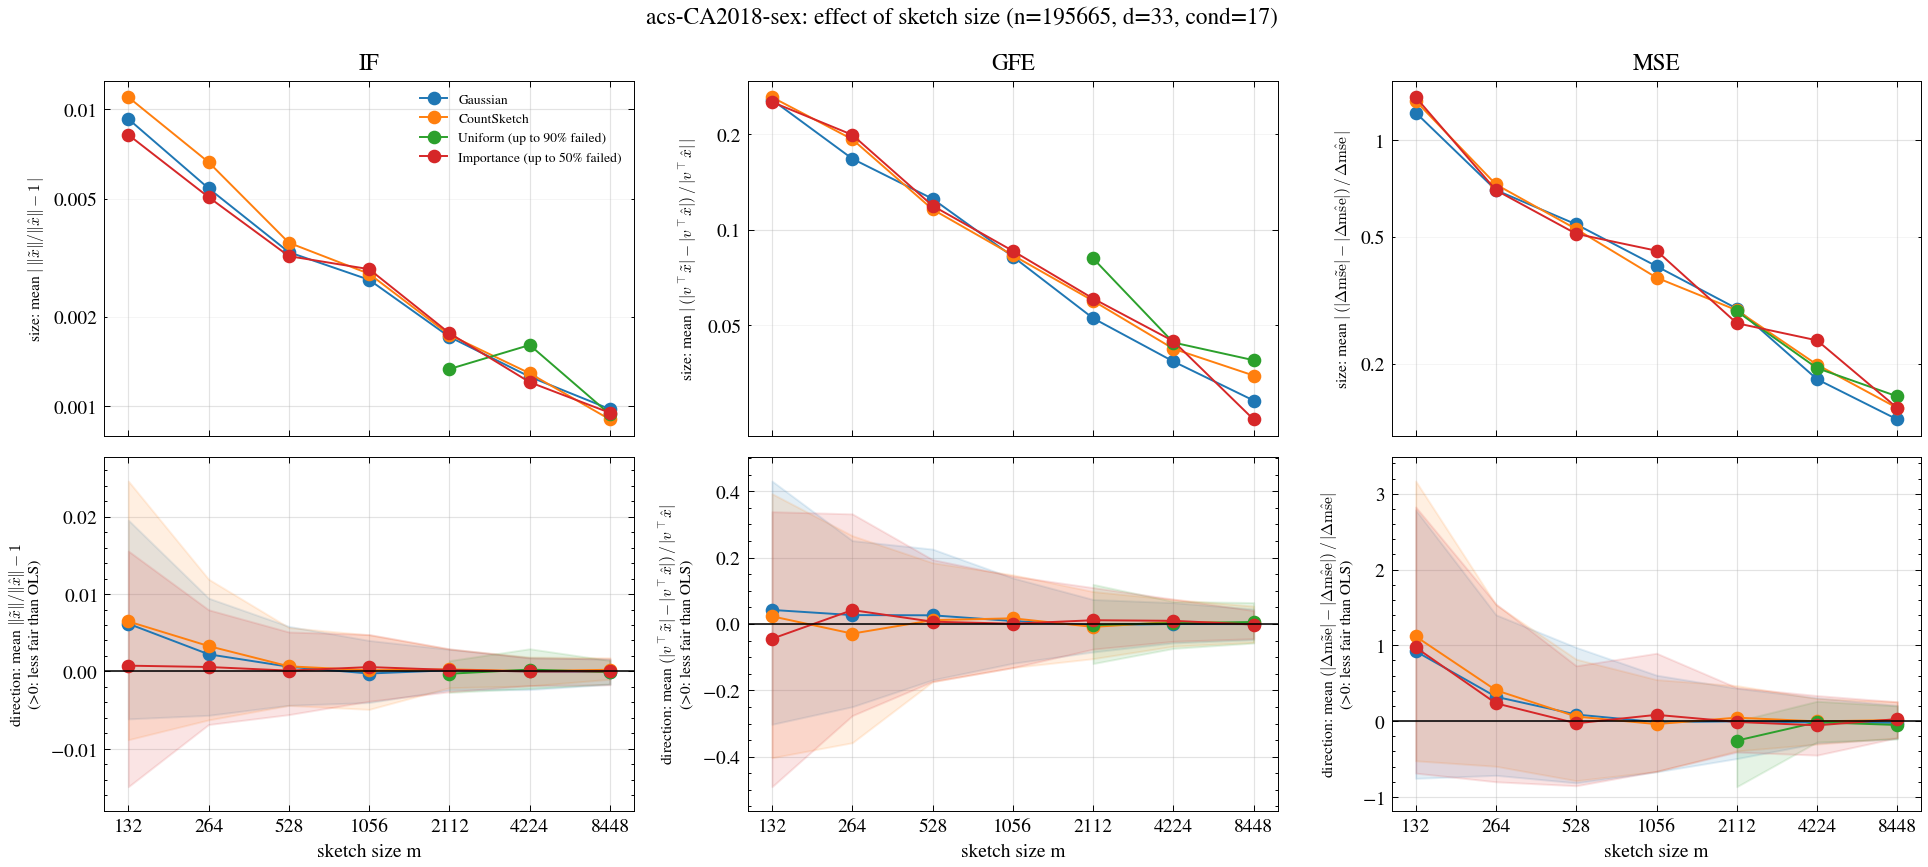

The data file committed next to this chart (first rows):
dataset, m, family, metric, ols_value, reps, mean_signed, se_signed, frac_failed, frac_worse, mean_abs, mean_rel, mean_abs_rel, q10_rel, q90_rel, excess_loss_rel, x
acs-CA2018-sex, 132, gauss, IF, 10.54, 100, 0.006168, 0.001142, 0.0, 0.72, 0.009273, 0.006168, 0.009273, -0.00613, 0.01956, 0.337, 132
acs-CA2018-sex, 132, gauss, GFE, 0.1509, 100, 0.006365, 0.00498, 0.0, 0.52, 0.03871, 0.04219, 0.2565, -0.3024, 0.4305, 0.337, 132
acs-CA2018-sex, 132, gauss, MSE, 0.02977, 100, 0.02742, 0.004091, 0.0, 0.74, 0.03637, 0.9209, 1.222, -0.7559, 2.786, 0.337, 132
acs-CA2018-sex, 132, cs, IF, 10.54, 100, 0.006462, 0.001365, 0.0, 0.63, 0.01098, 0.006462, 0.01098, -0.008824, 0.0246, 0.3315, 132
acs-CA2018-sex, 132, cs, GFE, 0.1509, 100, 0.003479, 0.004854, 0.0, 0.52, 0.03942, 0.02306, 0.2613, -0.4031, 0.3923, 0.3315, 132
acs-CA2018-sex, 132, cs, MSE, 0.02977, 100, 0.03326, 0.00465, 0.0, 0.73, 0.03956, 1.117, 1.329, -0.5242, 3.168, 0.3315, 132
acs-CA2018-sex, 132, is, IF, 10.54, 100, 0.0007477, 0.001505, 0.5, 0.52, 0.008202, 0.0007477, 0.008202, -0.01489, 0.01556, 0.262, 132
acs-CA2018-sex, 132, is, GFE, 0.1509, 100, -0.006736, 0.007344, 0.5, 0.5, 0.03807, -0.04465, 0.2523, -0.4904, 0.3382, 0.262, 132
acs-CA2018-sex, 132, is, MSE, 0.02977, 100, 0.02893, 0.006463, 0.5, 0.64, 0.04066, 0.9718, 1.366, -0.6869, 2.826, 0.262, 132
acs-CA2018-sex, 264, gauss, IF, 10.54, 100, 0.002219, 0.0007242, 0.0, 0.57, 0.005415, 0.002219, 0.005415, -0.005667, 0.009467, 0.1414, 264
acs-CA2018-sex, 264, gauss, GFE, 0.1509, 100, 0.004023, 0.003153, 0.0, 0.54, 0.02523, 0.02666, 0.1672, -0.2494, 0.2511, 0.1414, 264
acs-CA2018-sex, 264, gauss, MSE, 0.02977, 100, 0.009551, 0.002485, 0.0, 0.56, 0.02081, 0.3208, 0.6989, -0.7157, 1.403, 0.1414, 264
acs-CA2018-sex, 264, cs, IF, 10.54, 100, 0.003281, 0.0007396, 0.0, 0.64, 0.006632, 0.003281, 0.006632, -0.006262, 0.01192, 0.1407, 264
acs-CA2018-sex, 264, cs, GFE, 0.1509, 100, -0.004408, 0.003527, 0.0, 0.42, 0.02905, -0.02922, 0.1926, -0.3579, 0.2659, 0.1407, 264
acs-CA2018-sex, 264, cs, MSE, 0.02977, 100, 0.01212, 0.002783, 0.0, 0.64, 0.02167, 0.407, 0.7278, -0.5965, 1.535, 0.1407, 264
acs-CA2018-sex, 264, is, IF, 10.54, 100, 0.0005757, 0.0006324, 0.04, 0.5417, 0.005058, 0.0005757, 0.005058, -0.006857, 0.007967, 0.08928, 264
acs-CA2018-sex, 264, is, GFE, 0.1509, 100, 0.006297, 0.00379, 0.04, 0.5938, 0.03, 0.04174, 0.1989, -0.2761, 0.3316, 0.08928, 264
acs-CA2018-sex, 264, is, MSE, 0.02977, 100, 0.006985, 0.002729, 0.04, 0.5208, 0.02079, 0.2346, 0.6982, -0.8011, 1.545, 0.08928, 264
acs-CA2018-sex, 528, gauss, IF, 10.54, 100, 0.0006093, 0.0004029, 0.0, 0.6, 0.003302, 0.0006093, 0.003302, -0.004369, 0.005824, 0.06403, 528
acs-CA2018-sex, 528, gauss, GFE, 0.1509, 100, 0.003918, 0.002428, 0.0, 0.6, 0.01887, 0.02597, 0.1251, -0.1685, 0.2255, 0.06403, 528
acs-CA2018-sex, 528, gauss, MSE, 0.02977, 100, 0.002574, 0.00197, 0.0, 0.58, 0.01625, 0.08646, 0.5458, -0.8154, 0.9723, 0.06403, 528
acs-CA2018-sex, 528, cs, IF, 10.54, 100, 0.0006632, 0.0004454, 0.0, 0.55, 0.003552, 0.0006632, 0.003552, -0.004396, 0.005678, 0.06645, 528
acs-CA2018-sex, 528, cs, GFE, 0.1509, 100, 0.001708, 0.00217, 0.0, 0.47, 0.01748, 0.01132, 0.1159, -0.1742, 0.1844, 0.06645, 528
acs-CA2018-sex, 528, cs, MSE, 0.02977, 100, 0.001778, 0.001888, 0.0, 0.52, 0.01571, 0.05972, 0.5277, -0.7868, 0.8166, 0.06645, 528
acs-CA2018-sex, 528, is, IF, 10.54, 100, 0.0001074, 0.000398, 0.0, 0.54, 0.003202, 0.0001074, 0.003202, -0.005579, 0.005099, 0.037, 528
acs-CA2018-sex, 528, is, GFE, 0.1509, 100, 0.001025, 0.002249, 0.0, 0.54, 0.01794, 0.006795, 0.1189, -0.1735, 0.1938, 0.037, 528
acs-CA2018-sex, 528, is, MSE, 0.02977, 100, -0.000879, 0.001852, 0.0, 0.5, 0.01518, -0.02952, 0.5099, -0.8534, 0.7293, 0.037, 528
acs-CA2018-sex, 1056, gauss, IF, 10.54, 100, -0.0002671, 0.0003138, 0.0, 0.45, 0.002666, -0.0002671, 0.002666, -0.004018, 0.004005, 0.03181, 1056
acs-CA2018-sex, 1056, gauss, GFE, 0.1509, 100, 0.001328, 0.001605, 0.0, 0.52, 0.01241, 0.008803, 0.08226, -0.1185, 0.1385, 0.03181, 1056
acs-CA2018-sex, 1056, gauss, MSE, 0.02977, 100, -0.0004106, 0.001476, 0.0, 0.51, 0.01202, -0.01379, 0.4037, -0.6701, 0.6058, 0.03181, 1056
acs-CA2018-sex, 1056, cs, IF, 10.54, 100, 0.0001484, 0.0003523, 0.0, 0.45, 0.002793, 0.0001484, 0.002793, -0.004904, 0.004727, 0.03281, 1056
acs-CA2018-sex, 1056, cs, GFE, 0.1509, 100, 0.002558, 0.001581, 0.0, 0.64, 0.01253, 0.01696, 0.08307, -0.1314, 0.1481, 0.03281, 1056
acs-CA2018-sex, 1056, cs, MSE, 0.02977, 100, -0.001183, 0.001392, 0.0, 0.42, 0.01107, -0.03974, 0.3717, -0.6651, 0.5474, 0.03281, 1056
acs-CA2018-sex, 1056, is, IF, 10.54, 100, 0.0005669, 0.0003633, 0.0, 0.54, 0.002895, 0.0005669, 0.002895, -0.003849, 0.004775, 0.01834, 1056
acs-CA2018-sex, 1056, is, GFE, 0.1509, 100, 9.735412223638218e-05, 0.001605, 0.0, 0.48, 0.01293, 0.0006453, 0.08573, -0.1316, 0.1441, 0.01834, 1056
acs-CA2018-sex, 1056, is, MSE, 0.02977, 100, 0.002457, 0.001696, 0.0, 0.51, 0.01344, 0.08253, 0.4514, -0.6622, 0.8955, 0.01834, 1056
acs-CA2018-sex, 2112, gauss, IF, 10.54, 100, 0.000155, 0.000221, 0.0, 0.52, 0.001713, 0.000155, 0.001713, -0.002394, 0.002856, 0.01534, 2112
acs-CA2018-sex, 2112, gauss, GFE, 0.1509, 100, -0.0005895, 0.001009, 0.0, 0.46, 0.007938, -0.003907, 0.05261, -0.08445, 0.07367, 0.01534, 2112
acs-CA2018-sex, 2112, gauss, MSE, 0.02977, 100, -9.207678383811424e-05, 0.001095, 0.0, 0.51, 0.008858, -0.003093, 0.2975, -0.4947, 0.4333, 0.01534, 2112
acs-CA2018-sex, 2112, cs, IF, 10.54, 100, 0.0002667, 0.0002096, 0.0, 0.54, 0.001739, 0.0002667, 0.001739, -0.002103, 0.002901, 0.01566, 2112
acs-CA2018-sex, 2112, cs, GFE, 0.1509, 100, -0.001356, 0.001134, 0.0, 0.46, 0.009004, -0.008987, 0.05968, -0.1047, 0.09753, 0.01566, 2112
acs-CA2018-sex, 2112, cs, MSE, 0.02977, 100, 0.001349, 0.001051, 0.0, 0.57, 0.008749, 0.0453, 0.2939, -0.3943, 0.4687, 0.01566, 2112
acs-CA2018-sex, 2112, unif, IF, 10.54, 100, -0.0002942, 0.0005468, 0.9, 0.5, 0.001335, -0.0002942, 0.001335, -0.002714, 0.001395, 0.0182, 2112
acs-CA2018-sex, 2112, unif, GFE, 0.1509, 100, -0.0004833, 0.004672, 0.9, 0.4, 0.01225, -0.003203, 0.08118, -0.1193, 0.1192, 0.0182, 2112
acs-CA2018-sex, 2112, unif, MSE, 0.02977, 100, -0.007676, 0.003438, 0.9, 0.1, 0.00868, -0.2578, 0.2916, -0.8658, 0.0002843, 0.0182, 2112
acs-CA2018-sex, 2112, is, IF, 10.54, 100, 0.0001984, 0.0002165, 0.0, 0.54, 0.001762, 0.0001984, 0.001762, -0.002625, 0.002925, 0.008744, 2112
acs-CA2018-sex, 2112, is, GFE, 0.1509, 100, 0.001677, 0.001104, 0.0, 0.55, 0.009157, 0.01112, 0.06069, -0.07591, 0.1094, 0.008744, 2112
acs-CA2018-sex, 2112, is, MSE, 0.02977, 100, -0.0003445, 0.0009979, 0.0, 0.48, 0.007968, -0.01157, 0.2676, -0.4091, 0.4416, 0.008744, 2112
acs-CA2018-sex, 4224, gauss, IF, 10.54, 100, 8.828717612384684e-06, 0.0001627, 0.0, 0.59, 0.001257, 8.828717612384684e-06, 0.001257, -0.002346, 0.001797, 0.007847, 4224
acs-CA2018-sex, 4224, gauss, GFE, 0.1509, 100, -7.901406941587808e-06, 0.0007736, 0.0, 0.44, 0.005802, -5.2372842905743785e-05, 0.03846, -0.05723, 0.06415, 0.007847, 4224
acs-CA2018-sex, 4224, gauss, MSE, 0.02977, 100, -0.0005472, 0.0006854, 0.0, 0.45, 0.005319, -0.01838, 0.1787, -0.2931, 0.3067, 0.007847, 4224
acs-CA2018-sex, 4224, cs, IF, 10.54, 100, 4.4961998997176126e-05, 0.0001581, 0.0, 0.53, 0.001291, 4.4961998997176126e-05, 0.001291, -0.001869, 0.001863, 0.007807, 4224
acs-CA2018-sex, 4224, cs, GFE, 0.1509, 100, 0.0009377, 0.0008443, 0.0, 0.54, 0.006363, 0.006216, 0.04217, -0.06708, 0.07388, 0.007807, 4224
acs-CA2018-sex, 4224, cs, MSE, 0.02977, 100, -0.0001148, 0.0007238, 0.0, 0.48, 0.005908, -0.003855, 0.1984, -0.3046, 0.2974, 0.007807, 4224
acs-CA2018-sex, 4224, unif, IF, 10.54, 100, 0.0002439, 0.0003733, 0.71, 0.5172, 0.001608, 0.0002439, 0.001608, -0.002194, 0.002932, 0.008662, 4224
acs-CA2018-sex, 4224, unif, GFE, 0.1509, 100, 0.0003637, 0.001575, 0.71, 0.5517, 0.006656, 0.00241, 0.04412, -0.07383, 0.06769, 0.008662, 4224
acs-CA2018-sex, 4224, unif, MSE, 0.02977, 100, -0.0004554, 0.001346, 0.71, 0.4828, 0.005764, -0.0153, 0.1936, -0.276, 0.2617, 0.008662, 4224
acs-CA2018-sex, 4224, is, IF, 10.54, 100, -4.785432847732585e-06, 0.0001536, 0.0, 0.51, 0.001205, -4.785432847732585e-06, 0.001205, -0.001817, 0.00174, 0.004616, 4224
acs-CA2018-sex, 4224, is, GFE, 0.1509, 100, 0.001417, 0.0008351, 0.0, 0.55, 0.00672, 0.00939, 0.04454, -0.05238, 0.07481, 0.004616, 4224
acs-CA2018-sex, 4224, is, MSE, 0.02977, 100, -0.001667, 0.0009009, 0.0, 0.45, 0.00704, -0.056, 0.2365, -0.4494, 0.3371, 0.004616, 4224
... 12 more rows
